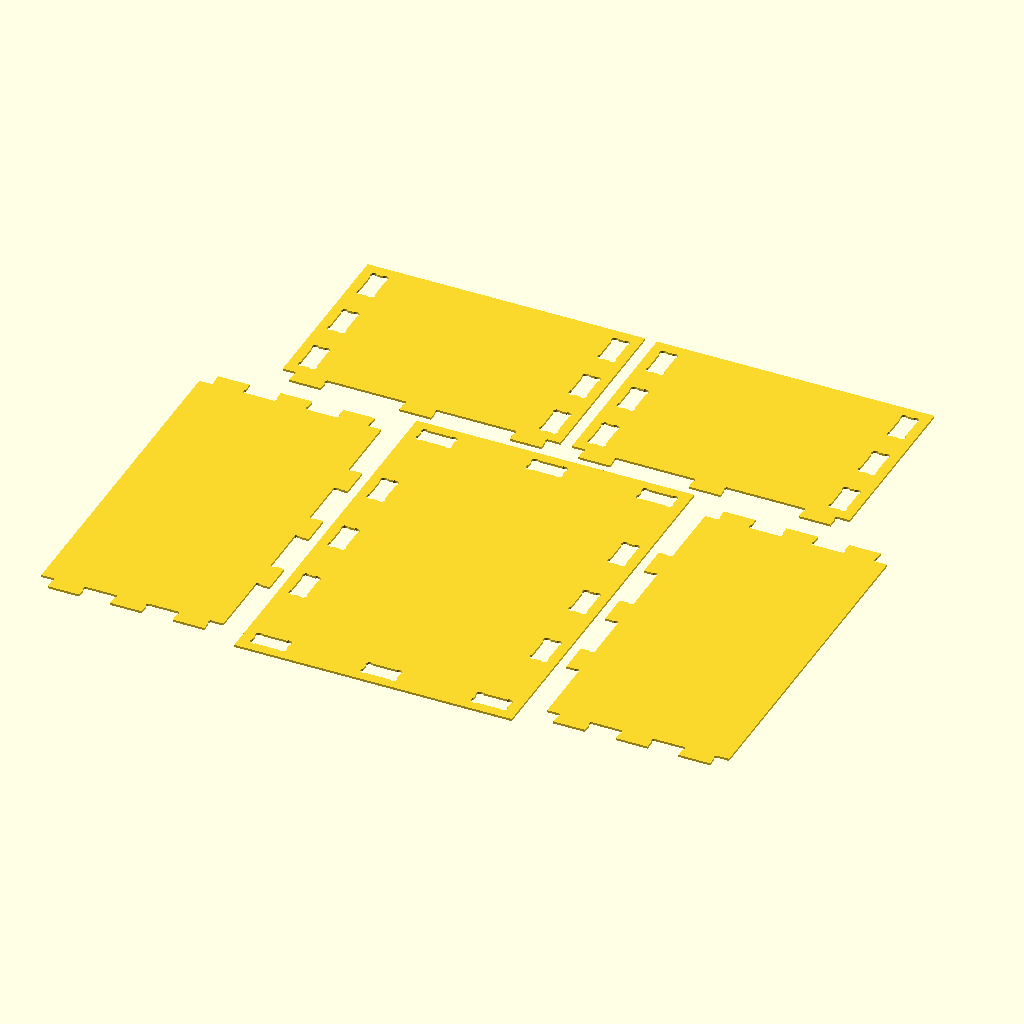
Cell 1: rendered with the file's own defaults.
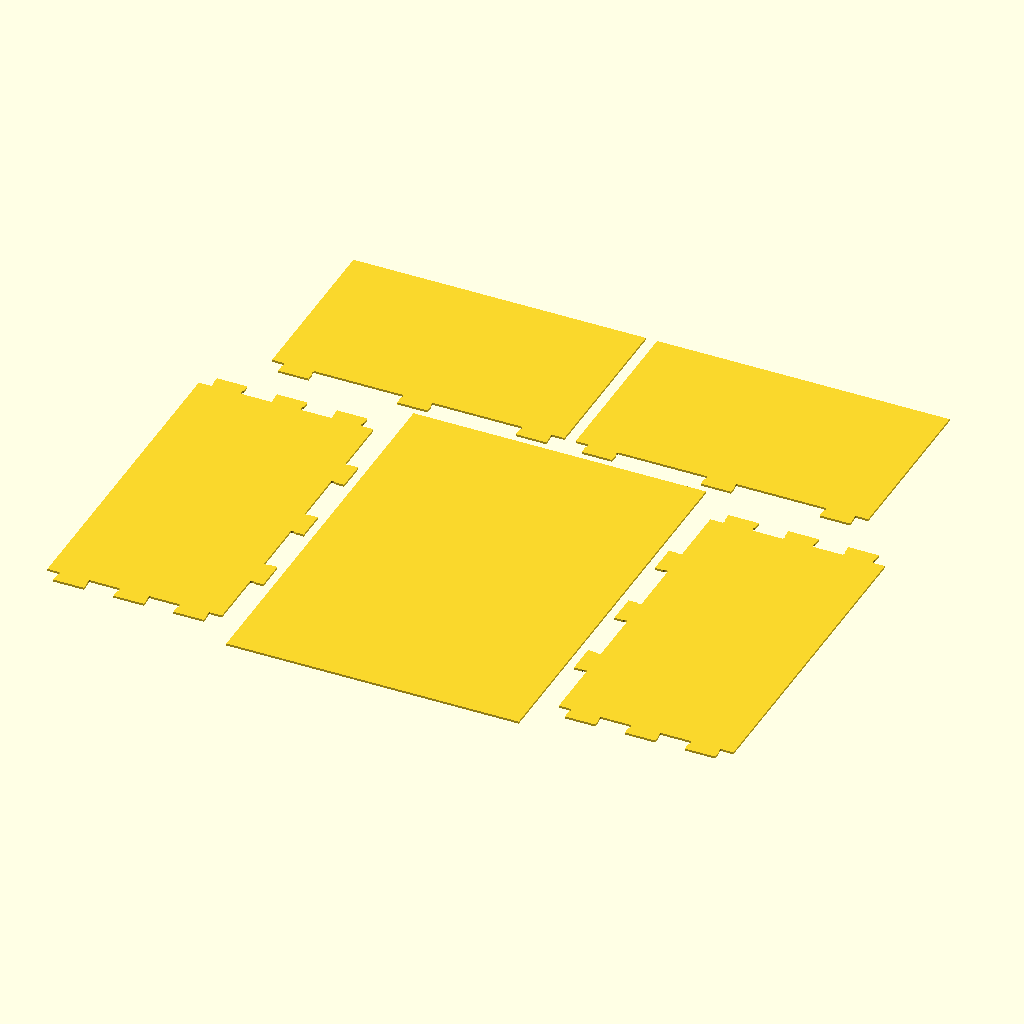
Cell 2 — esp set to 12, the other parameters unchanged.
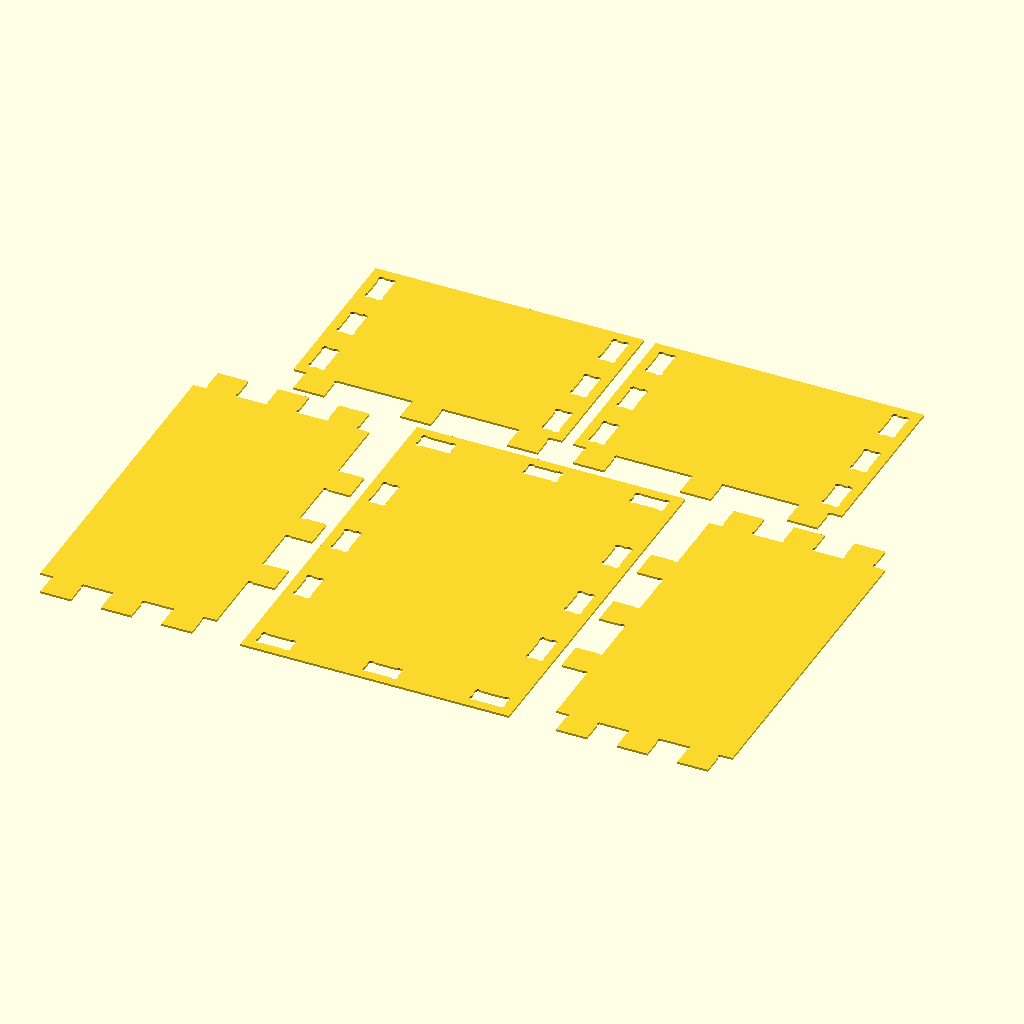
Cell 3 — ecut set to 12, the other parameters unchanged.
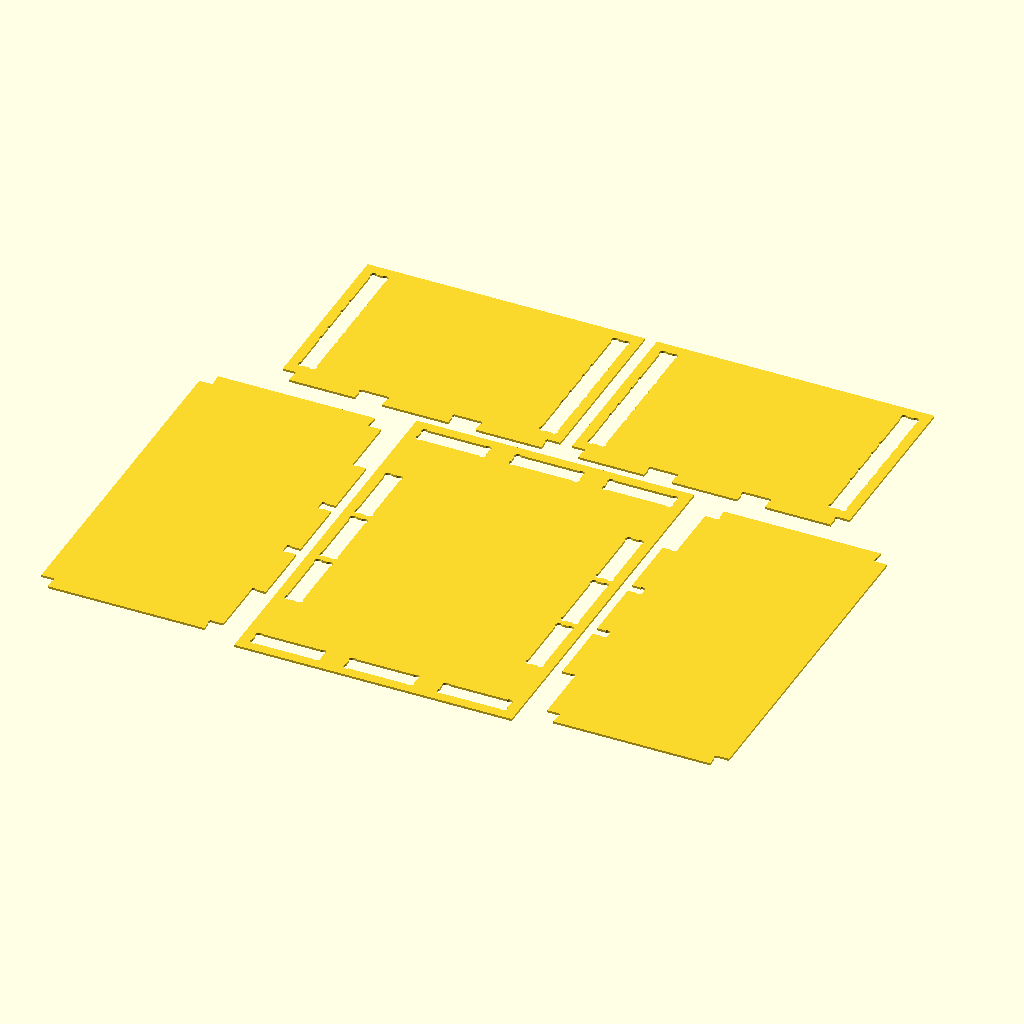
Cell 4: tw = 30 (everything else at default).
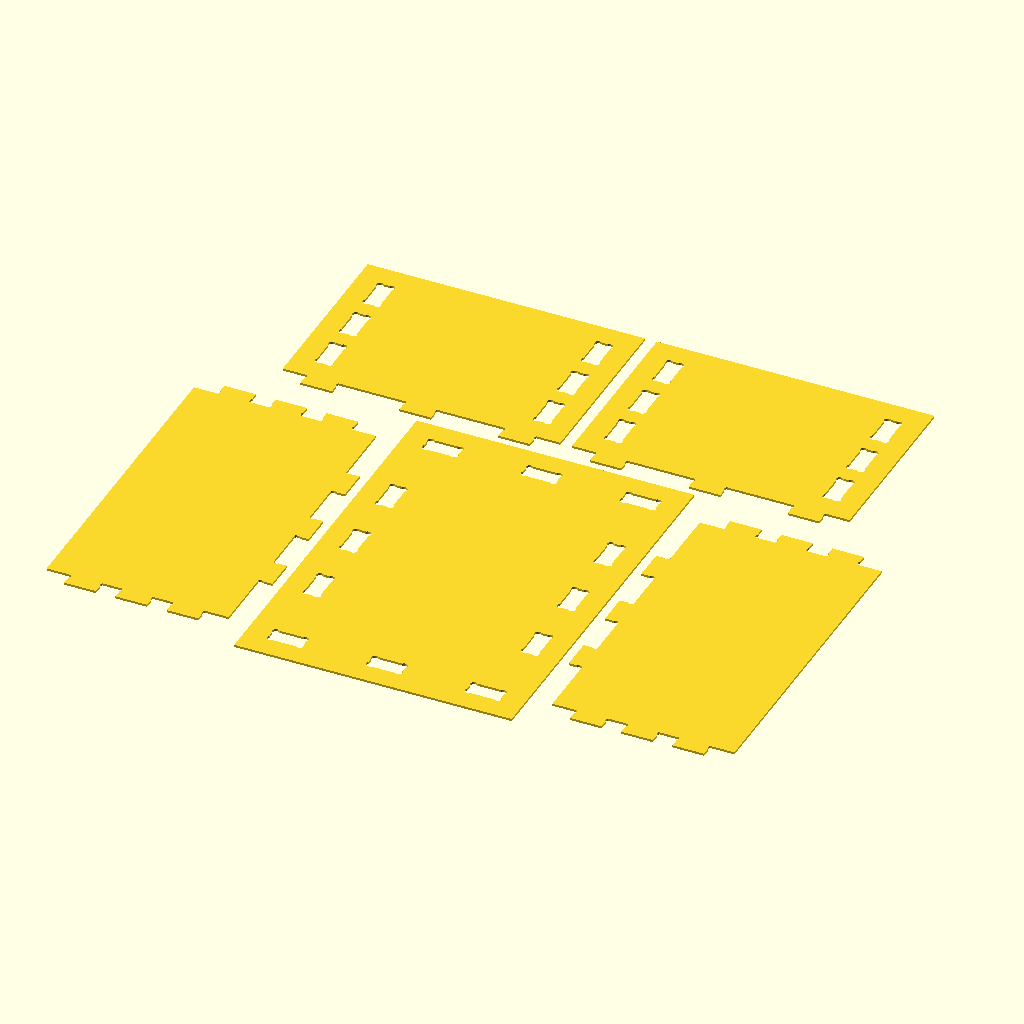
Cell 5 — ff set to 10, the other parameters unchanged.
All cells are drawn from the same view direction (rotation 55°, 0°, 25°, orthographic, colour scheme Cornfield), but the view is re-fitted for each cell, so position and scale can differ between cells as well as the parameter.
OpenSCAD source file cnc-box.scad:
include <lib/func.scad>
include <lib/polymath.scad>
include <lib/arc.scad>


//montar();
projection()
plano();

esp=6;

s = 2*esp+2*5;

box= [100+s, 150+s, 80];

ecut=6;

rad = 3.2/2;
tabn=[3,5,3];
tw = 15;
ff = 5;

fg=.55;

//#cube([75, 55, 55], center=true);



module plano(){
mir2()
tr(y = box.y/2 + box.z/2 + 2*rad + ecut + 1,
   x = -box.x/2 - 2*rad/2 -1)
brd2();

mir2()
tr(x = box.x/2 + box.z/2 + 2*rad + ecut * 1 + 1)
brd1();

base();
}

//plano();

module montar(){
base();

#mir2()
tr(x=box.x/2 -ff ,
    z = box.z/2 + esp + fg)
rot(y = -90)
brd1();
    
#miry2()
tr(y=box.y/2 -ff ,
    z = box.z/2 + esp + fg)
rot(x = 90)
brd2();
}


module brd1(x=box.z, y=box.y, z=box.z,
    ny=tabn.y, nz=tabn.z, ee=ecut){
    
    linear_extrude(esp){
        miry2()
        //mir4()
        yadd()
        fing();
    };
    
    linear_extrude(esp){
        mir4()
        zadd(y=y - 2*(ff + esp +fg))
        fing();
    };
    
    linear_extrude(esp){
        square([x,y- 2*(ff + esp +fg)], center=true);
    }
}


module ccut(x=esp+ 2*fg, y=tw, r=rad){
    rh = norm([r,r])/2;
    tr(x=x/2-rh, y = y/2-rh)
    circle(r=r, $fn=24); 
}
module ccuto(x=esp+ 2*fg, y=tw, r=rad){
    rh = norm([r,r])/2;
    tr(x=x/2-rh, y = y/2+rh)
    circle(r=r, $fn=24); 
}
module scut(x=esp + 2*fg, y=tw, r=rad){
    square([x,y], center=true);
}

module tcut(x=esp, y=tw, r=rad){
    union(){
        scut();
        mir4()
        ccut();
    }
}

 module xcut( x=box.x, y=box.y, nx=tabn.x,  ee=esp){
   xn = ((nx- 1)/2);
   sx = x/2 - tw/2 - ff;
        
   dx = sx/xn;
   for(i = [0:(nx - 1)/2]){   
       tr(
       x = i*dx,
       y=y/2 - ee/2 - ff)
       
       rot(z=90)
       children();
   }
}

module ycut( x=box.x, y=box.y, ny=tabn.y,  ee=esp){
   yn = ((ny- 1)/2);
   sy = y/2 - tw/2 - ff;
        
   dy = sy/yn;
   
   for(i = [0:(ny - 1)/2 - 1]){   
       tr(
       x = x/2 - ee/2 - ff,
       y = i*dy)
       children();
   }
}

module zcut( x=box.x, y=box.y, z = box.z, 
    ny=tabn.y, nz =tabn.z,  ee=esp){
        
   zn = ((nz- 1)/2);
   sz = z/2 - tw/2 - ff;
        
   dz = sz/zn;
   v = [x/2 - ee/2 - ff, 0];
   if(nz == 1) {
       trv(v) 
         children();
   }
   else {
       for(i = [0:(nz - 1)/2]){   
           trv(v + [0, i*dz])
           children();
       }
   }
}

module base(
    x=box.x, y=box.y, nx=tabn.x, ny=tabn.y, ee=esp, ff=ff
    ){
   
 
   
   difference(){
       linear_extrude(ee)
       square([x,y], center=true);
       
       tr(z=ee - ecut)
       linear_extrude(ecut)
       mir4()
       union(){
       xcut() tcut();
       ycut() tcut();
       }
       
   };
}

module yadd(x=box.z, y=box.y, z=box.z,
    ny=tabn.y, nz=tabn.z, ee=ecut){
    yn = ((ny- 1)/2);
    sy = y/2 - tw/2 - ff;
        
    dy = sy/yn;
    
    for(i = [0:(ny - 1)/2 - 1]){   
       tr(
       x = -x/2 - ee/2,
       y = i*dy)
        children();
    } 
}

module zadd(x=box.z, y=box.y, z=box.z,
    ny=tabn.y, nz=tabn.z, ee=ecut){
    zn = ((nz- 1)/2);
    sz = z/2 - tw/2 - ff;
    
    dz = sz/zn;
    
    if(nz == 1){
        tr(y=y/2 + ee/2, x = 0)
        rot(z=270)
        children();
    }
    else {
        for(i = [0:(nz - 1)/2]){   
           tr(y=y/2+ee/2, x = i * dz)
           rot(z=270)
           children();
        };  
    }
}

module xadd(x=box.x, y=box.y, z=box.z,
    nx = tabn.x, ny=tabn.y, nz=tabn.z, ee=ecut){
        
    xn = ((nx - 1)/2);
    sx = x/2 - tw/2 - ff;
        
    dx = sx/xn;
    
    for(i = [0:(nx - 1)/2]){   
       tr(
       y = -z/2 - ee/2,
       x = i*dx)
        rot(z=90)
        children();
    } 
}


 module fing(ee=ecut){
    difference(){
        scut(x=ee, y=tw - fg*2);
        miry2()
        ccuto(x=ee, y=tw - fg*2);
    }
}



module brd2(x=box.x, y=box.z,
    ny=tabn.y, nz=tabn.z, ee=ecut){
        
    linear_extrude(esp){
        mir2()
        //mir4()
        xadd()
        fing();
    }
    
     difference(){
       linear_extrude(esp)
        square([x,y ], center=true);
    
        tr(z=esp - ee)
        linear_extrude(ee)
           mir4()
           zcut() tcut();
       
    }
}
Parameter table extracted from the source (name, type, default, range or options):
esp: number, default 6
ecut: number, default 6
tabn: vector, default [3, 5, 3]
tw: number, default 15
ff: number, default 5
fg: number, default 0.55
